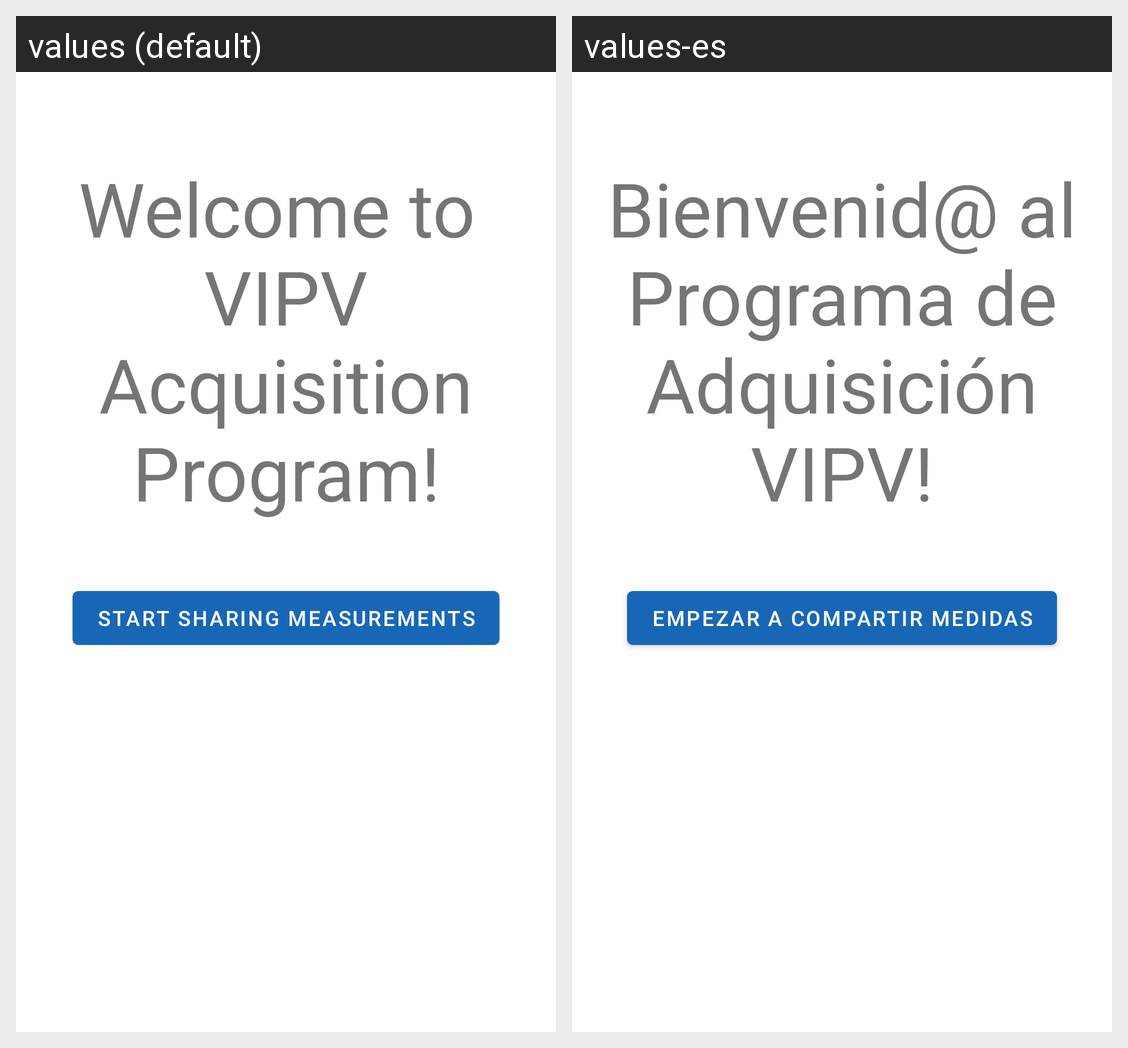

Translations of the strings shown on this Android screen, per locale in the grid:
Android screen res/layout/view_welcome.xml rendered under 2 locales, left to right: values (default), values-es. Device: Nexus 5 (rendered at 1080×1920; each locale shown at half size, 540×960, under a caption strip naming it); theme Theme.surCO.
Strings drawn on this screen, with the default value and each locale's value (text and hints the layout hard-codes, and strings that could not be matched under every locale, appear in the picture but are not listed):

welcome_message
  values: Welcome to 
      VIPV Acquisition Program!
  values-es: Bienvenid@ al Programa de Adquisición VIPV!

welcome_continue
  values: Start sharing measurements
  values-es: Empezar a compartir medidas
